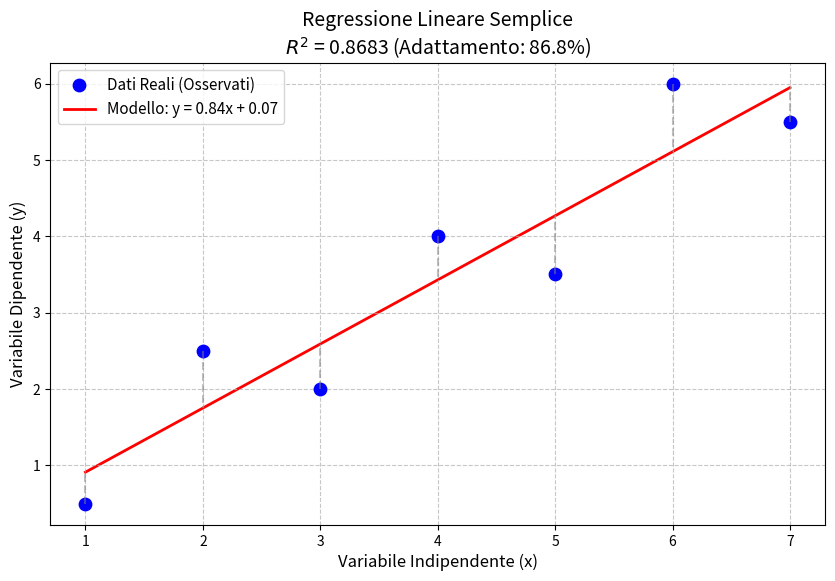

Recreate this plot in Python.
"""
[redacted]
    Corso: Metodi Numerici per l'Ingegneria
    Descrizione: Programma per la Regressione con Generazione Grafico
"""

import matplotlib.pyplot as plt

def lin_reg(x, y):
    """
        x (list): Lista dei valori x
        y (list): Lista dei valori y
    """
    n = len(x)

    # Controllo di sicurezza: servono almeno 3 punti per calcolare syx (n-2)
    if n < 3:
        raise ValueError("Sono necessari almeno 3 punti dati.")

    # Inizializzazione Variabili
    sumx = 0 # Somma di tutte le x (Σx). Serve per calcolare la media xm
    sumy = 0# Somma di tutte le y (Σy). Serve per calcolare la media ym
    sumxy = 0 # Somma dei prodotti x*y (Σxy). Fondamentale per la covarianza
    sumx2 = 0 # Somma dei quadrati di x (Σx²). Fondamentale per la varianza di x
    st = 0 # (Sum Total) Dispersione totale dei dati rispetto alla MEDIA.
    sr = 0 # (Sum Residuals) Dispersione dei dati rispetto alla RETTA (errore).

    # Primo Ciclo (Accumulo Somme)
    for i in range(n):
        sumx = sumx + x[i]
        sumy = sumy + y[i]
        sumxy = sumxy + (x[i] * y[i])
        sumx2 = sumx2 + (x[i] * x[i])

    # Calcolo Medie e Coefficienti
    xm = sumx / n
    ym = sumy / n

    # Calcolo a1 (Pendenza)
    numerator = (n * sumxy) - (sumx * sumy)
    denominator = (n * sumx2) - (sumx * sumx)

    if denominator == 0:
        raise ValueError("Impossibile calcolare: il denominatore è 0 (tutti gli x sono uguali?)")

    a1 = numerator / denominator

    # Calcolo a0 (Intercetta)
    a0 = ym - (a1 * xm)

    # Secondo Ciclo (Calcolo Errori)
    for i in range(n):
        # st: scarto quadratico totale rispetto alla media
        st = st + (y[i] - ym) ** 2
        # sr: scarto quadratico dei residui (errore della regressione)
        sr = sr + (y[i] - a1 * x[i] - a0) ** 2

    # Calcolo Statistiche Finali
    # syx: Errore standard della stima
    syx = (sr / (n - 2)) ** 0.5

    # r2: Coefficiente di determinazione
    # Se st è 0 (tutti i valori y sono uguali), r2 non è definito matematicamente, gestiamo il caso.
    if st == 0:
        r2 = 1.0  # Adattamento perfetto (linea orizzontale)
    else:
        r2 = (st - sr) / st

    return a1, a0, syx, r2

# GRAFICO
def disegna_grafico(x, y, a1, a0, r2):
    # Calcolo i punti della retta per il grafico
    # Creo una lista di y previsti usando l'equazione y = a1*x + a0
    y_pred = []
    for val in x:
        y_pred.append(a1 * val + a0)

    # Imposto le dimensioni del grafico
    plt.figure(figsize=(10, 6))

    # Disegno i punti reali (Scatter plot)
    plt.scatter(x, y, color='blue', s=80, label='Dati Reali (Osservati)', zorder=2)

    # Disegno la retta di regressione (Plot)
    plt.plot(x, y_pred, color='red', linewidth=2, label=f'Modello: y = {a1:.2f}x + {a0:.2f}', zorder=1)

    # Aggiungo le linee di errore (Residui)
    # Disegna una linea tratteggiata verticale tra il punto reale e la retta
    for i in range(len(x)):
        plt.plot([x[i], x[i]], [y[i], y_pred[i]], color='gray', linestyle='--', alpha=0.5)

    # Etichette e Titolo
    plt.title(f'Regressione Lineare Semplice\n$R^2$ = {r2:.4f} (Adattamento: {r2 * 100:.1f}%)', fontsize=14)
    plt.xlabel('Variabile Indipendente (x)', fontsize=12)
    plt.ylabel('Variabile Dipendente (y)', fontsize=12)

    # Mostro la griglia e la legenda
    plt.grid(True, linestyle='--', alpha=0.7)
    plt.legend(fontsize=11)

    # Visualizza il grafico finale
    plt.show()

# --- MAIN DI ESEMPIO ---
if __name__ == "__main__":
    # Dati di input
    x_val = [1, 2, 3, 4, 5, 6, 7]
    y_val = [0.5, 2.5, 2.0, 4.0, 3.5, 6.0, 5.5]

    try:
        # Calcolo numerico
        slope, intercept, std_err, r_sq = lin_reg(x_val, y_val)

        # Stampa risultati testuali
        print(f"--- Risultati Numerici ---")
        print(f"Equazione: y = {slope:.4f}x + {intercept:.4f}")
        print(f"R^2: {r_sq:.4f}")
        print(f"Errore Std: {std_err:.4f}")
        print("Sto generando il grafico...")

        # Visualizzazione grafica
        disegna_grafico(x_val, y_val, slope, intercept, r_sq)

    except ValueError as e:
        print(f"Errore: {e}")